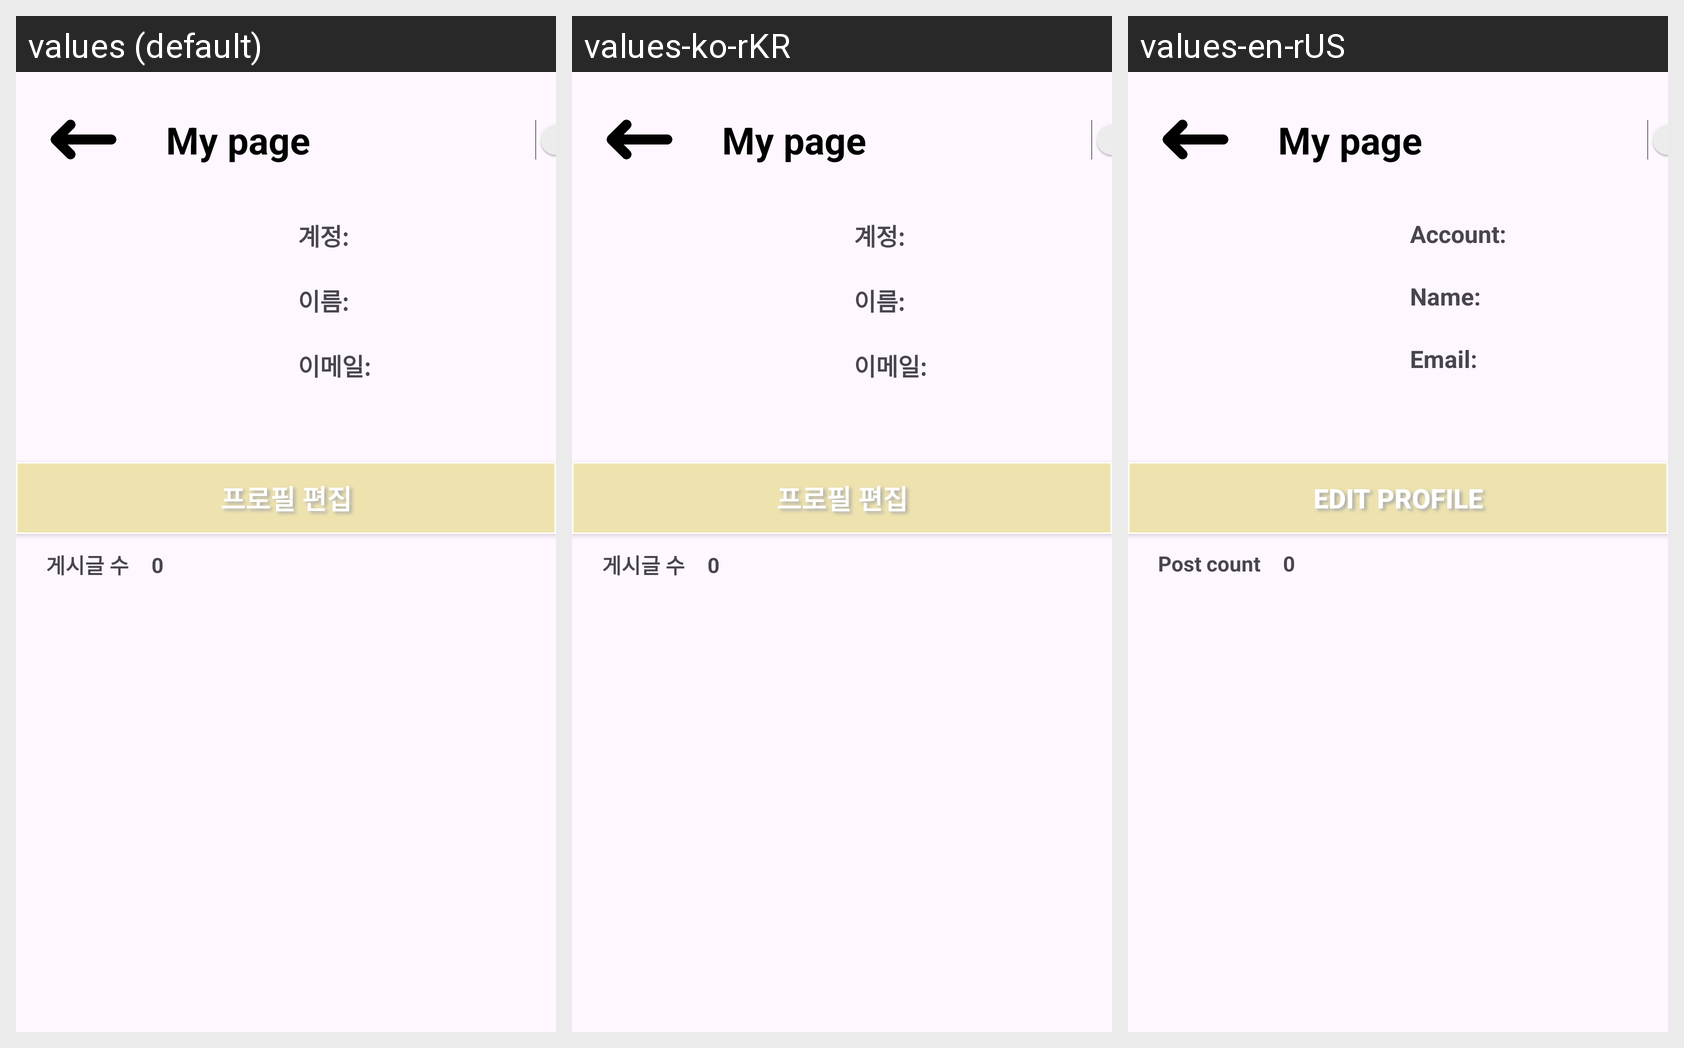

Here is an Android app screen in its default locale and in the app's own translations. Write out the translated-string differences for the strings that appear on this screen.
Android screen res/layout/activity_setting.xml rendered under 3 locales, left to right: values (default), values-ko-rKR, values-en-rUS. Device: Nexus 5 (rendered at 1080×1920; each locale shown at half size, 540×960, under a caption strip naming it); theme Theme.SpartaTeamProject.
Strings drawn on this screen, with the default value and each locale's value (text and hints the layout hard-codes, and strings that could not be matched under every locale, appear in the picture but are not listed):

tv_mp_id
  values: 계정:
  values-ko-rKR: 계정:  [not translated; the default value is used]
  values-en-rUS: Account:

tv_mp_name
  values: 이름:
  values-ko-rKR: 이름:  [not translated; the default value is used]
  values-en-rUS: Name:

tv_mp_email
  values: 이메일:
  values-ko-rKR: 이메일:  [not translated; the default value is used]
  values-en-rUS: Email:

tv_editProfile
  values: 프로필 편집
  values-ko-rKR: 프로필 편집  [not translated; the default value is used]
  values-en-rUS: Edit profile

tv_postCount
  values: 게시글 수
  values-ko-rKR: 게시글 수  [not translated; the default value is used]
  values-en-rUS: Post count
